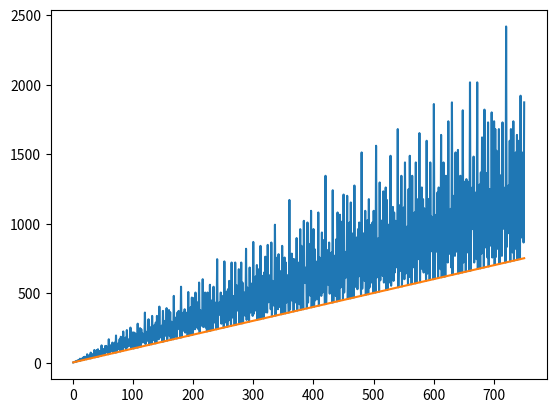

The matplotlib source for this figure:
import numpy  as np
f=[]
num = 555230
for i in range(1, num + 1):
    if num % i == 0:
        f.append(i)
print(len(f))
print(f)

d=[i for i in range(1, num+1) if num % i == 0]
print(len(d))
print(d)

fnp = np.array(f)
dnp = np.array(d)
print(np.array_equal(fnp, dnp))

def factors(n):
    return [i for i in range(1, n+1) if n % i == 0]

def sumFactors(list):
    return np.sum(list)

import matplotlib.pyplot as plt
nvalues = []
snvalues = []
testeq = []
for i in range(1, 751):
    sn = int(sumFactors(factors(i)))
    nvalues.append(i)
    snvalues.append(sn)
    testeq.append(i+ 1)
plt.plot(nvalues, snvalues)
plt.plot(nvalues, testeq)
plt.show()
